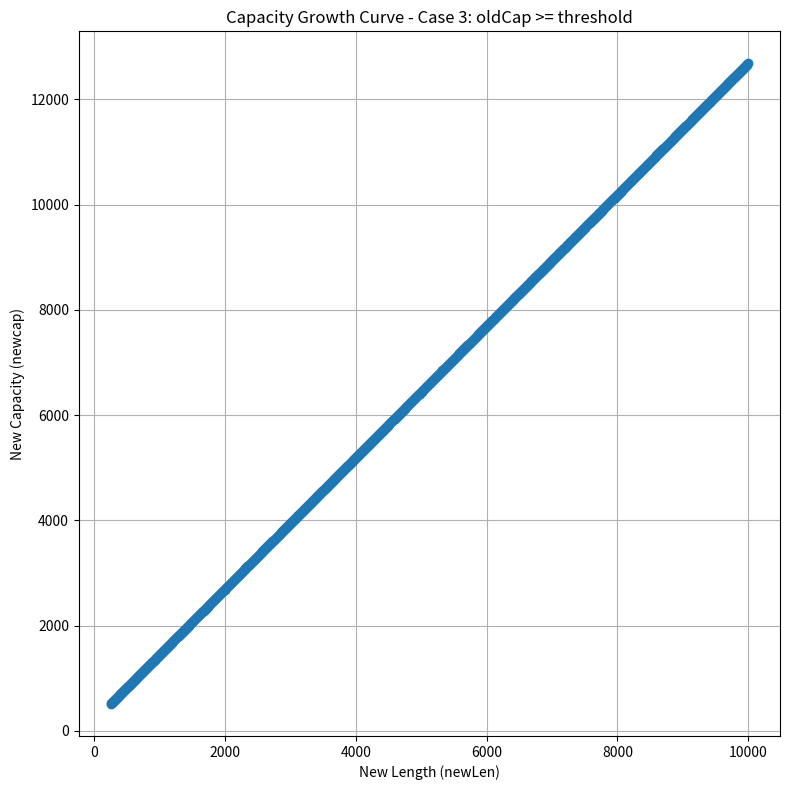

Recreate this plot in Python.
import matplotlib.pyplot as plt

def nextslicecap(newLen, oldCap):
    newcap = oldCap
    doublecap = newcap + newcap
    if newLen > doublecap:
        return newLen
    
    threshold = 256
    if oldCap < threshold:
        return doublecap

    while True:
        newcap += (newcap + 3 * threshold) >> 2
        if newcap >= newLen:
            break

    if newcap <= 0:
        return newLen
    return newcap

# Case 3: oldCap >= threshold
newLens_case3 = list(range(256, 10000, 10))
newCaps_case3 = [nextslicecap(newLen, newLen-1) for newLen in newLens_case3]

# Plot the growth curves
plt.figure(figsize=(8, 8))

plt.subplot(1, 1, 1)
plt.plot(newLens_case3, newCaps_case3, marker='o')
plt.title("Capacity Growth Curve - Case 3: oldCap >= threshold")
plt.xlabel("New Length (newLen)")
plt.ylabel("New Capacity (newcap)")
plt.grid(True)

plt.tight_layout()
plt.show()